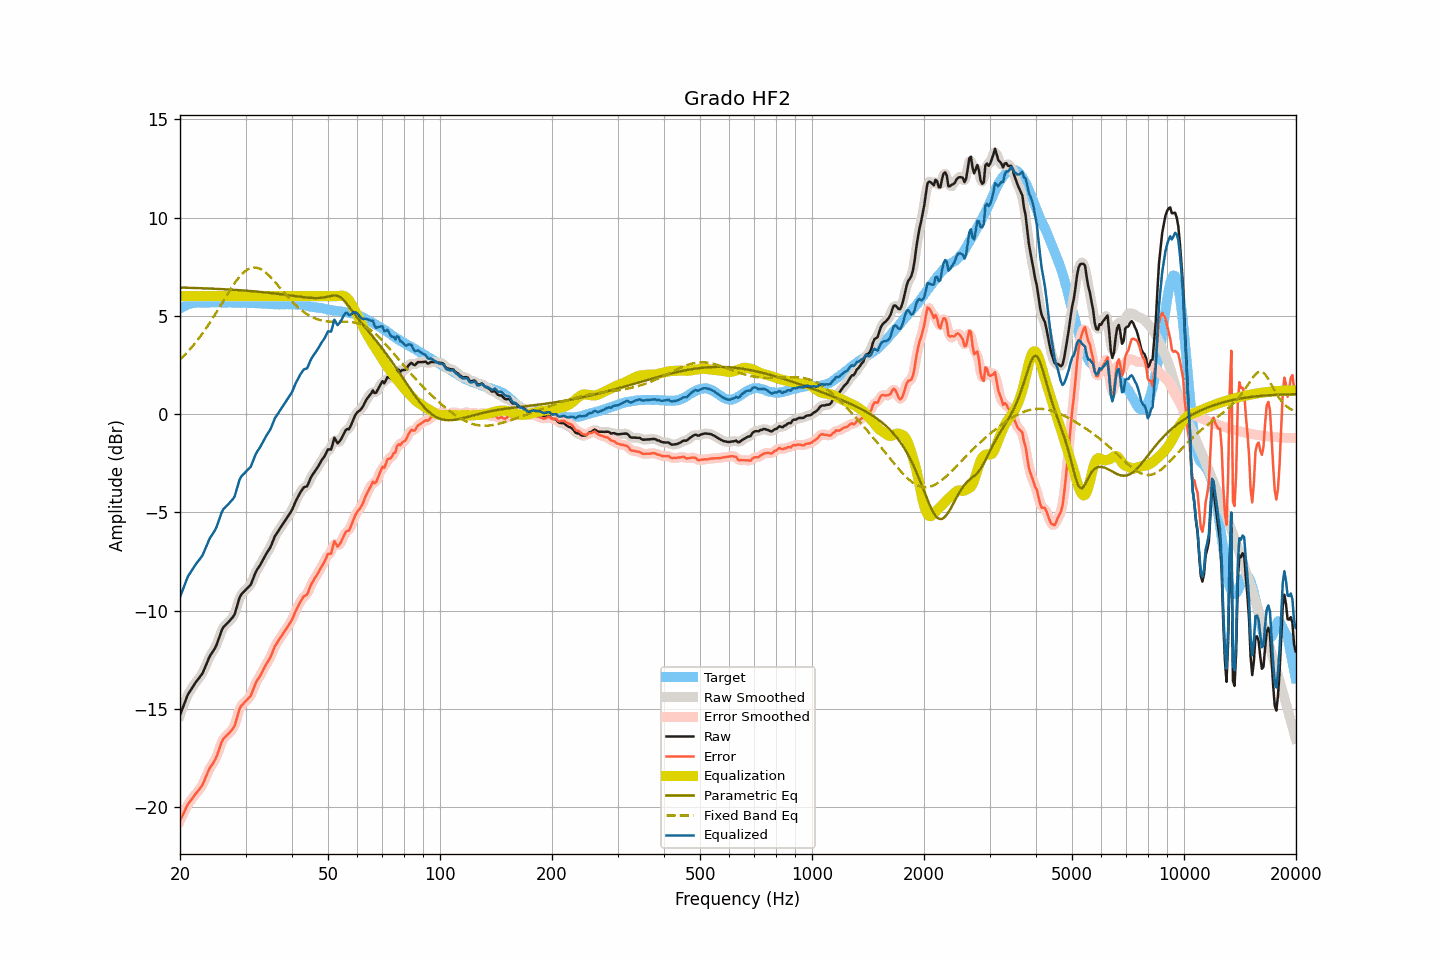

Values plotted in this chart, from the file beside it:
frequency, raw, smoothed, error, error_smoothed, equalization, parametric_eq, fixed_band_eq, equalized_raw, equalized_smoothed, target
20.00, -15.30, -15.31, -20.67, -20.68, 6.00, 6.44, 2.77, -9.30, -9.31, 5.37
20.20, -15.09, -15.08, -20.51, -20.50, 6.00, 6.44, 2.85, -9.09, -9.08, 5.42
20.40, -14.87, -14.86, -20.34, -20.33, 6.00, 6.44, 2.93, -8.87, -8.86, 5.47
20.61, -14.67, -14.65, -20.16, -20.16, 6.00, 6.43, 3.02, -8.67, -8.65, 5.50
20.81, -14.44, -14.44, -19.99, -19.99, 6.00, 6.43, 3.10, -8.44, -8.44, 5.55
21.02, -14.24, -14.26, -19.83, -19.84, 6.00, 6.43, 3.19, -8.24, -8.26, 5.59
21.23, -14.11, -14.11, -19.72, -19.72, 6.00, 6.43, 3.28, -8.11, -8.11, 5.60
21.44, -13.99, -13.98, -19.62, -19.61, 6.00, 6.42, 3.38, -7.99, -7.98, 5.62
21.66, -13.86, -13.86, -19.51, -19.50, 6.00, 6.42, 3.47, -7.86, -7.86, 5.64
21.87, -13.73, -13.74, -19.38, -19.39, 6.00, 6.42, 3.57, -7.73, -7.74, 5.65
22.09, -13.61, -13.62, -19.28, -19.29, 6.00, 6.42, 3.67, -7.61, -7.62, 5.67
22.31, -13.51, -13.51, -19.19, -19.19, 6.00, 6.41, 3.78, -7.51, -7.51, 5.68
22.54, -13.40, -13.41, -19.09, -19.09, 6.00, 6.41, 3.89, -7.40, -7.41, 5.68
22.76, -13.29, -13.30, -18.97, -18.98, 6.00, 6.41, 4.00, -7.29, -7.30, 5.68
22.99, -13.18, -13.16, -18.85, -18.83, 6.00, 6.40, 4.11, -7.18, -7.16, 5.67
23.22, -12.99, -13.00, -18.66, -18.67, 6.00, 6.40, 4.22, -6.99, -7.00, 5.67
23.45, -12.80, -12.80, -18.47, -18.47, 6.00, 6.40, 4.34, -6.80, -6.80, 5.67
23.69, -12.61, -12.60, -18.28, -18.27, 6.00, 6.39, 4.46, -6.61, -6.60, 5.68
23.92, -12.40, -12.42, -18.08, -18.10, 6.00, 6.39, 4.59, -6.40, -6.42, 5.68
24.16, -12.25, -12.26, -17.94, -17.95, 6.00, 6.39, 4.71, -6.25, -6.26, 5.69
24.40, -12.13, -12.13, -17.83, -17.82, 6.00, 6.38, 4.84, -6.13, -6.13, 5.70
24.65, -12.00, -12.01, -17.69, -17.69, 6.00, 6.38, 4.97, -6.00, -6.01, 5.68
24.89, -11.87, -11.86, -17.55, -17.54, 6.00, 6.38, 5.10, -5.87, -5.86, 5.68
25.14, -11.68, -11.67, -17.36, -17.35, 6.00, 6.37, 5.23, -5.68, -5.67, 5.68
25.39, -11.44, -11.44, -17.13, -17.13, 6.00, 6.37, 5.37, -5.44, -5.44, 5.69
25.65, -11.21, -11.20, -16.90, -16.89, 6.00, 6.36, 5.50, -5.21, -5.20, 5.69
25.91, -10.98, -11.00, -16.66, -16.68, 6.00, 6.36, 5.64, -4.98, -5.00, 5.68
26.16, -10.83, -10.85, -16.51, -16.52, 6.00, 6.36, 5.77, -4.83, -4.85, 5.68
26.43, -10.75, -10.74, -16.43, -16.41, 6.00, 6.35, 5.91, -4.75, -4.74, 5.68
26.69, -10.66, -10.66, -16.34, -16.34, 6.00, 6.35, 6.04, -4.66, -4.66, 5.68
26.96, -10.58, -10.58, -16.27, -16.26, 6.00, 6.34, 6.17, -4.58, -4.58, 5.68
27.23, -10.49, -10.50, -16.18, -16.18, 6.00, 6.34, 6.30, -4.49, -4.50, 5.68
27.50, -10.40, -10.42, -16.08, -16.10, 6.00, 6.33, 6.43, -4.40, -4.42, 5.68
27.77, -10.31, -10.31, -15.98, -15.98, 6.00, 6.33, 6.55, -4.31, -4.31, 5.67
28.05, -10.18, -10.14, -15.85, -15.81, 6.00, 6.32, 6.67, -4.18, -4.14, 5.67
28.33, -9.90, -9.90, -15.56, -15.56, 6.00, 6.32, 6.78, -3.90, -3.90, 5.66
28.62, -9.63, -9.62, -15.28, -15.28, 6.00, 6.31, 6.89, -3.63, -3.62, 5.66
28.90, -9.34, -9.37, -15.01, -15.03, 6.00, 6.31, 6.99, -3.34, -3.37, 5.66
29.19, -9.18, -9.20, -14.84, -14.86, 6.00, 6.30, 7.08, -3.18, -3.20, 5.65
29.48, -9.09, -9.08, -14.76, -14.74, 6.00, 6.29, 7.16, -3.09, -3.08, 5.67
29.78, -9.01, -9.00, -14.67, -14.67, 6.00, 6.29, 7.24, -3.01, -3.00, 5.66
30.08, -8.92, -8.93, -14.59, -14.59, 6.00, 6.28, 7.30, -2.92, -2.93, 5.67
30.38, -8.84, -8.85, -14.50, -14.51, 6.00, 6.28, 7.36, -2.84, -2.85, 5.66
30.68, -8.76, -8.77, -14.42, -14.42, 6.00, 6.27, 7.40, -2.76, -2.77, 5.65
30.99, -8.67, -8.64, -14.32, -14.29, 6.00, 6.26, 7.43, -2.67, -2.64, 5.65
31.30, -8.47, -8.47, -14.12, -14.12, 6.00, 6.26, 7.45, -2.47, -2.47, 5.65
31.61, -8.26, -8.27, -13.91, -13.91, 6.00, 6.25, 7.46, -2.26, -2.27, 5.65
31.93, -8.06, -8.07, -13.70, -13.71, 6.00, 6.24, 7.46, -2.06, -2.07, 5.64
32.24, -7.90, -7.91, -13.53, -13.55, 6.00, 6.23, 7.44, -1.90, -1.91, 5.63
32.57, -7.78, -7.77, -13.42, -13.41, 6.00, 6.23, 7.42, -1.78, -1.77, 5.64
32.89, -7.65, -7.64, -13.29, -13.28, 6.00, 6.22, 7.38, -1.65, -1.64, 5.64
33.22, -7.50, -7.50, -13.13, -13.13, 6.00, 6.21, 7.34, -1.50, -1.50, 5.62
33.55, -7.35, -7.35, -12.97, -12.97, 6.00, 6.20, 7.29, -1.35, -1.35, 5.62
33.89, -7.19, -7.20, -12.80, -12.81, 6.00, 6.19, 7.22, -1.19, -1.20, 5.61
34.23, -7.05, -7.06, -12.67, -12.67, 6.00, 6.19, 7.16, -1.05, -1.06, 5.62
34.57, -6.93, -6.93, -12.53, -12.54, 6.00, 6.18, 7.08, -0.93, -0.93, 5.60
34.92, -6.80, -6.79, -12.40, -12.39, 6.00, 6.17, 7.00, -0.80, -0.79, 5.60
35.27, -6.62, -6.61, -12.22, -12.21, 6.00, 6.16, 6.91, -0.62, -0.61, 5.60
35.62, -6.42, -6.42, -12.02, -12.02, 6.00, 6.15, 6.83, -0.42, -0.42, 5.59
35.97, -6.21, -6.24, -11.80, -11.83, 6.00, 6.14, 6.73, -0.21, -0.24, 5.59
... 635 more rows
